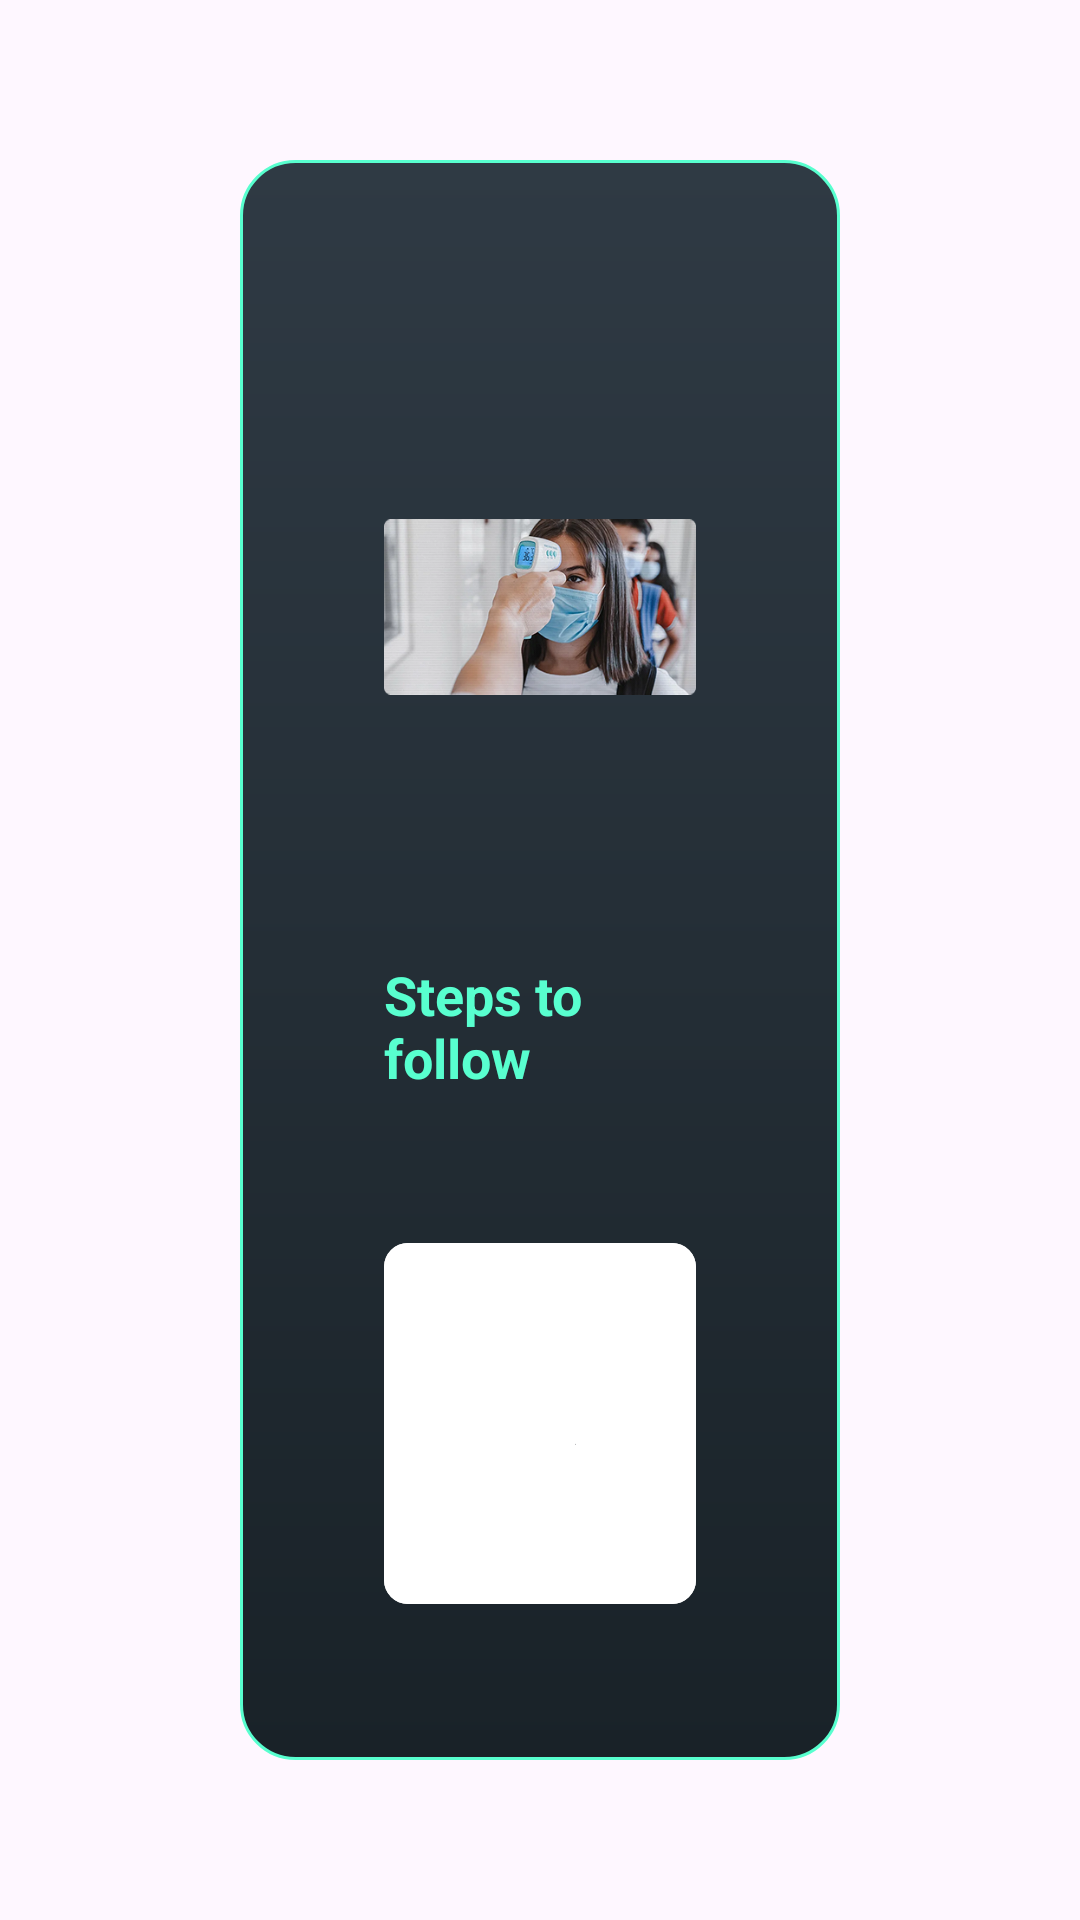

This screen was rendered from an Android layout file. Write that file and the resources it references.
<!-- AndroidManifest.xml: application theme Theme.HealthKiosk -->
<!-- res/layout/fragment_temperature_test.xml -->
<?xml version="1.0" encoding="utf-8"?>
<androidx.constraintlayout.widget.ConstraintLayout xmlns:android="http://schemas.android.com/apk/res/android"
    xmlns:app="http://schemas.android.com/apk/res-auto"
    xmlns:tools="http://schemas.android.com/tools"
    android:layout_width="match_parent"
    android:layout_height="match_parent"
    android:orientation="vertical"
    android:padding="48dp"
    tools:background="@color/primaryGray"
    tools:context=".ui.auth.landing.LandingFragment">

    <LinearLayout
        android:id="@+id/layout_header"
        android:layout_width="match_parent"
        android:layout_height="wrap_content"
        android:layout_margin="32dp"
        android:background="@drawable/bg_rounded_child_card"
        android:orientation="vertical"
        android:padding="48dp"
        tools:visibility="gone"
        app:layout_constraintBottom_toBottomOf="parent"
        app:layout_constraintTop_toTopOf="parent">

        <ImageView
            android:layout_width="wrap_content"
            android:layout_height="wrap_content"
            android:contentDescription="@string/cd_mobile_icon"
            android:src="@drawable/asset_image_temperature_placeholder" />

        <TextView
            android:layout_width="wrap_content"
            android:layout_height="wrap_content"
            android:layout_marginTop="16dp"
            android:text="@string/fragment_test_steps_to_follow"
            android:textColor="@color/primaryGreen"
            android:textSize="18sp"
            android:textStyle="bold" />

        <TextView
            android:id="@+id/tv_steps"
            android:layout_width="wrap_content"
            android:layout_height="wrap_content"
            android:layout_marginTop="16dp"
            android:textColor="@color/white"
            android:textSize="16sp"
            tools:text="@tools:sample/lorem[20]" />

        <com.google.android.material.button.MaterialButton
            android:id="@+id/btn_start_header"
            android:layout_width="wrap_content"
            android:layout_height="wrap_content"
            android:layout_marginTop="8dp"
            android:backgroundTint="@color/white"
            android:paddingHorizontal="64dp"
            android:text="@string/fragment_test_start"
            android:textAllCaps="true"
            android:textColor="@color/onWhiteSurface"
            android:textSize="18sp"
            app:cornerRadius="8dp" />
    </LinearLayout>

    <LinearLayout
        android:id="@+id/layout_content"
        android:layout_width="match_parent"
        android:layout_height="match_parent"
        tools:visibility="visible"
        android:orientation="vertical"
        android:visibility="gone">

        <LinearLayout
            android:layout_width="wrap_content"
            android:layout_height="wrap_content"
            android:layout_gravity="center"
            android:layout_marginTop="12dp"
            android:background="@drawable/bg_rounded_child_card"
            android:backgroundTint="@color/softGray"
            android:orientation="horizontal"
            android:padding="8dp">

            <TextView
                android:id="@+id/btn_fahrenheit"
                android:layout_width="wrap_content"
                android:layout_height="wrap_content"
                android:paddingHorizontal="24dp"
                android:paddingVertical="8dp"
                android:text="@string/fragment_temperature_test_fahrenheit"
                android:textColor="@color/white"
                android:textSize="16sp"
                android:textStyle="bold" />

            <TextView
                android:id="@+id/btn_celcius"
                android:layout_width="wrap_content"
                android:layout_height="wrap_content"
                android:layout_marginStart="8dp"
                android:paddingHorizontal="24dp"
                android:paddingVertical="8dp"
                android:text="@string/fragment_temperature_test_celcius"
                android:textColor="@color/white"
                android:textSize="16sp"
                android:textStyle="bold" />

        </LinearLayout>

        <androidx.constraintlayout.widget.ConstraintLayout
            android:layout_width="match_parent"
            android:layout_height="0dp"
            android:layout_marginHorizontal="100dp"
            android:layout_weight="1"
            android:baselineAligned="false"
            android:gravity="center"
            android:orientation="vertical">

            <com.fmv.healthkiosk.core.customview.SpeedometerView
                android:id="@+id/speedometerView"
                android:layout_width="350dp"
                android:layout_height="350dp"
                android:layout_marginTop="32dp"
                app:layout_constraintBottom_toBottomOf="parent"
                app:layout_constraintEnd_toEndOf="parent"
                app:layout_constraintStart_toStartOf="parent"
                app:layout_constraintTop_toTopOf="parent" />

            <LinearLayout
                android:layout_width="wrap_content"
                android:layout_height="wrap_content"
                android:layout_marginBottom="32dp"
                android:gravity="center"
                android:orientation="vertical"
                app:layout_constraintBottom_toBottomOf="@id/speedometerView"
                app:layout_constraintEnd_toEndOf="@id/speedometerView"
                app:layout_constraintStart_toStartOf="@id/speedometerView"
                app:layout_constraintTop_toTopOf="@id/speedometerView">

                <TextView
                    android:layout_width="wrap_content"
                    android:layout_height="wrap_content"
                    android:text="@string/fragment_temperature_test_temperature"
                    android:textAllCaps="true"
                    android:textColor="@color/primaryGreen"
                    android:textSize="20sp"
                    android:textStyle="bold" />

                <LinearLayout
                    android:layout_width="wrap_content"
                    android:layout_height="wrap_content"
                    android:orientation="horizontal">

                    <TextView
                        android:id="@+id/tv_temperature"
                        android:layout_width="wrap_content"
                        android:layout_height="wrap_content"
                        android:textAllCaps="true"
                        android:textColor="@color/white"
                        android:textSize="56sp"
                        android:textStyle="bold"
                        tools:text="100" />

                    <TextView
                        android:id="@+id/tv_temperature_type"
                        android:layout_width="wrap_content"
                        android:layout_height="wrap_content"
                        android:layout_marginStart="6dp"
                        android:text="@string/fragment_temperature_test_fahrenheit"
                        android:textAllCaps="true"
                        android:textColor="@color/lightGray"
                        android:textSize="18sp"
                        android:textStyle="bold" />

                </LinearLayout>

            </LinearLayout>

        </androidx.constraintlayout.widget.ConstraintLayout>

        <com.google.android.material.button.MaterialButton
            android:id="@+id/btn_start"
            android:layout_width="wrap_content"
            android:layout_height="wrap_content"
            android:layout_gravity="center"
            android:layout_marginTop="8dp"
            android:backgroundTint="@color/white"
            android:paddingHorizontal="64dp"
            android:text="@string/fragment_test_start"
            android:textAllCaps="true"
            android:textColor="@color/onWhiteSurface"
            android:textSize="18sp"
            app:cornerRadius="8dp" />

        <com.google.android.material.button.MaterialButton
            android:id="@+id/btn_stop"
            android:layout_width="wrap_content"
            android:layout_height="wrap_content"
            android:layout_gravity="center"
            android:layout_marginTop="8dp"
            android:backgroundTint="@color/white"
            android:paddingHorizontal="64dp"
            android:text="@string/fragment_test_stop"
            android:textAllCaps="true"
            android:textColor="@color/onWhiteSurface"
            android:textSize="18sp"
            android:visibility="gone"
            app:cornerRadius="8dp" />

        <com.google.android.material.button.MaterialButton
            android:id="@+id/btn_retake"
            android:layout_width="wrap_content"
            android:layout_height="wrap_content"
            android:layout_gravity="center"
            android:layout_marginTop="8dp"
            android:backgroundTint="@color/white"
            android:paddingHorizontal="64dp"
            android:text="@string/fragment_test_retake"
            android:textAllCaps="true"
            android:textColor="@color/onWhiteSurface"
            android:textSize="18sp"
            android:visibility="gone"
            app:cornerRadius="8dp" />

    </LinearLayout>
</androidx.constraintlayout.widget.ConstraintLayout>
<!-- resources referenced by this layout -->
<resources>
  <color name="lightGray">#F5F5F5</color>
  <color name="onWhiteSurface">#1C2129</color>
  <color name="primaryGray">#2B3138</color>
  <color name="primaryGreen">#58FFCF</color>
  <color name="softGray">#303A45</color>
  <color name="white">#FFFFFFFF</color>
  <!-- drawable asset_image_temperature_placeholder: png bitmap (drawable, 135804 bytes) -->
  <!-- drawable bg_rounded_child_card (drawable) -->
  <?xml version="1.0" encoding="utf-8"?>
  <shape xmlns:android="http://schemas.android.com/apk/res/android"
      android:shape="rectangle">
  
      <gradient
          android:angle="270"
          android:startColor="#2F3A44"
          android:endColor="#192228"
          android:type="linear" />
  
      <stroke
          android:width="1dp"
          android:color="@color/primaryGreen" />
  
      <corners android:radius="18dp" />
  </shape>
  <string name="cd_mobile_icon">Mobile Icon</string>
  <string name="fragment_temperature_test_celcius">°C</string>
  <string name="fragment_temperature_test_fahrenheit">°F</string>
  <string name="fragment_temperature_test_temperature">Temperature</string>
  <string name="fragment_test_retake">Retake</string>
  <string name="fragment_test_start">Start</string>
  <string name="fragment_test_steps_to_follow">Steps to follow</string>
  <string name="fragment_test_stop">Stop</string>
  <style name="Theme.HealthKiosk" parent="Base.Theme.HealthKiosk" />
  <style name="Base.Theme.HealthKiosk" parent="Theme.Material3.Light.NoActionBar">
          <item name="colorPrimary">@color/primaryGreen</item>
          <item name="android:windowTranslucentStatus">true</item>
          <item name="android:popupMenuStyle">@style/PopupMenuStyle</item>
          <item name="android:itemTextAppearance">@style/MenuItemTextAppearance</item>
      </style>
  <style name="PopupMenuStyle" parent="Widget.AppCompat.PopupMenu">
          <item name="android:popupBackground">#323D49</item>
      </style>
  <style name="MenuItemTextAppearance">
          <item name="android:textColor">@color/white</item>
          <item name="android:textStyle">bold</item>
      </style>
</resources>
